Run: headless pygame with SDL's dummy video driver; simulated clock (each Clock.tick advances the game by its frame time, no real sleeping); random seed 0; keys injected as events and as key.get_pressed() state; no mouse input.
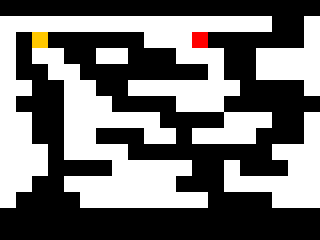
Frame 1 of 4 · flips 1–60 · no input
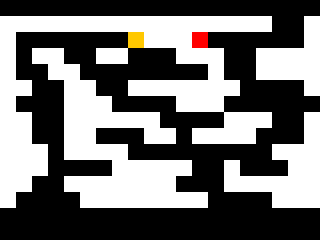
Frame 2 of 4 · flips 61–180 · tapped SPACE, RETURN · held RIGHT (→), D
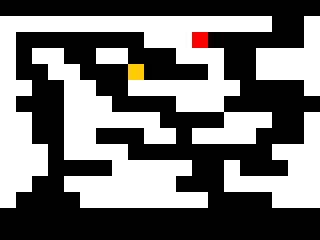
Frame 3 of 4 · flips 181–300 · held DOWN (↓), S
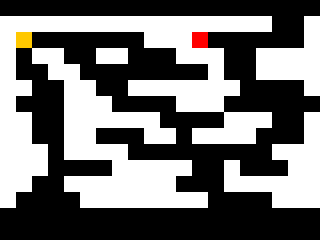
Frame 4 of 4 · flips 301–420 · held LEFT (←), A, UP (↑), W

The pygame program that drew these frames:

from pygame.locals import *
import pygame

class Player(object):

    def __init__(self):
        self.rect = pygame.Rect(32, 32, 16, 16,)

    def move(self, dx, dy):
        
        if dx != 0:
            self.move_single_axis(dx, 0)
        if dy != 0:
            self.move_single_axis(0, dy)
    
    def move_single_axis(self, dx, dy):
        
        self.rect.x += dx
        self.rect.y += dy

        for wall in walls:
            if self.rect.colliderect(wall.rect):
                if dx > 0: 
                    self.rect.right = wall.rect.left
                if dx < 0: 
                    self.rect.left = wall.rect.right
                if dy > 0: 
                    self.rect.bottom = wall.rect.top
                if dy < 0:
                    self.rect.top = wall.rect.bottom

class Wall(object):
    def __init__(self, pos):
       walls.append(self)
       self.rect = pygame.Rect(pos[0], pos[1], 16, 16)

pygame.init()

pygame.display.set_caption("FinalProject")
screen = pygame.display.set_mode((320, 240))

clock = pygame.time.Clock()
walls = []
player = Player()

level = [
"                    ",
"WWWWWWWWWWWWWWWWW  W",
"W        WWWE      W",
"W WW  WW   WWW  WWWW",
"W  WW        W  WWWW",
"WW  WW  WWWWWWW    W",
"W   WWW    WWW      ",
"WW  WWWWWW    WWW  W",
"WW  WW   WW WWWW   W",
"WWW WWWW         WWW",
"WWW    WWWWW  W   WW",
"WW  WWWWWWW   WWWWWW",
"W    WWWWWWWW    WWW",
]

x = y = 0
for row in level:
    for col in row:
        if col == "W":
            Wall((x, y))
        if col == "E":
            end_rect = pygame.Rect(x, y, 16, 16)
        x += 16
    y += 16
    x = 0

running = True
while running:
    
    clock.tick(60)
    
    for e in pygame.event.get():
        if e.type == pygame.QUIT:
            running = False
        if e.type == pygame.KEYDOWN and e.key == pygame.K_ESCAPE:
            running = False

    key = pygame.key.get_pressed()
    if key[pygame.K_LEFT]:
        player.move(-2, 0)
        
    if key[pygame.K_RIGHT]:
        player.move(2, 0)
        
    if key[pygame.K_UP]:
        player.move(0, -2)
        
    if key[pygame.K_DOWN]:
        player.move(0, 2)

    if player.rect.colliderect(end_rect):
        raise SystemExit; "You win!"
    
    screen.fill((0, 0, 0))
    for wall in walls:
        pygame.draw.rect(screen, (255, 255, 255), wall.rect)
    pygame.draw.rect(screen, (255, 0, 0), end_rect)
    pygame.draw.rect(screen, (255, 200, 0), player.rect)
    pygame.display.flip()

if __name__ == "__main__":
    App = App()
    App.on_execute()
